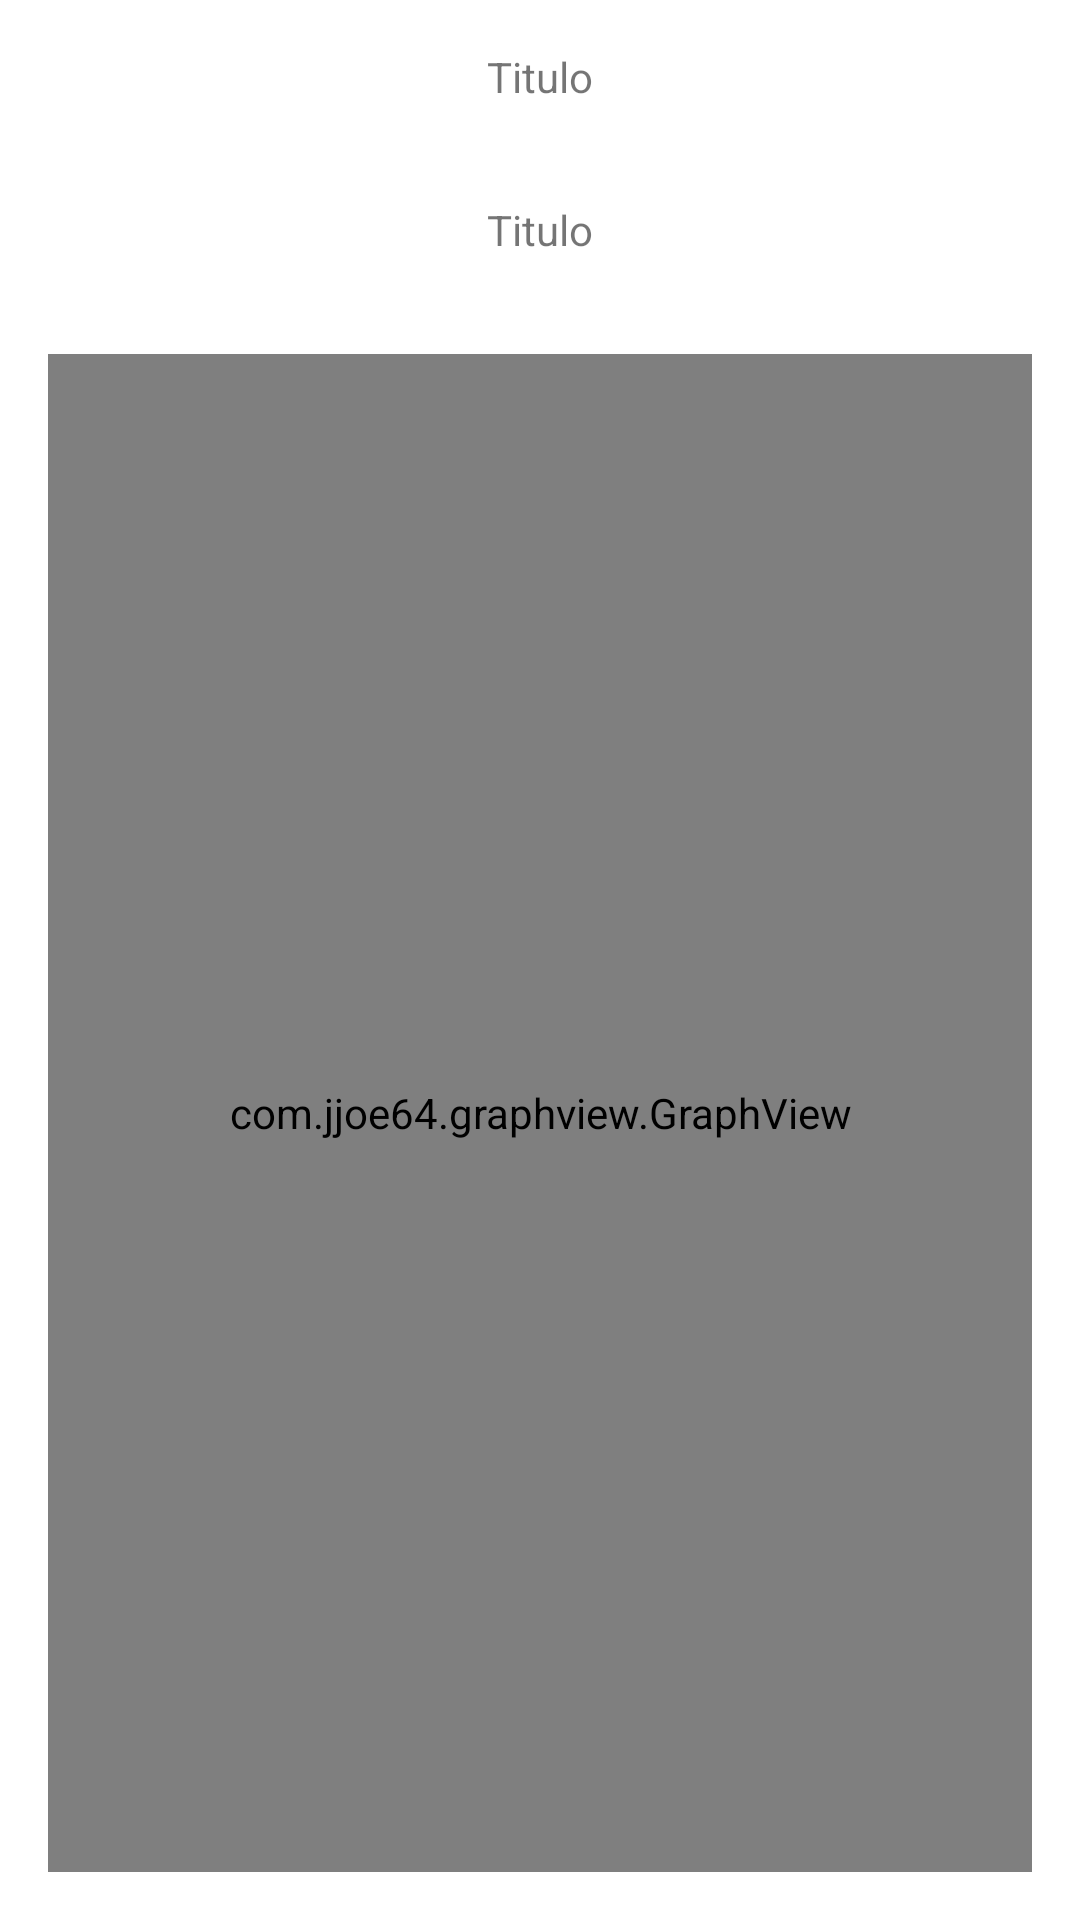

Layout XML and referenced resources for this Android screen:
<!-- AndroidManifest.xml: activity theme Theme.PoliSensors.NoActionBar -->
<!-- res/layout/fragment_main.xml -->
<?xml version="1.0" encoding="utf-8"?>
<androidx.constraintlayout.widget.ConstraintLayout xmlns:android="http://schemas.android.com/apk/res/android"
    xmlns:app="http://schemas.android.com/apk/res-auto"
    xmlns:tools="http://schemas.android.com/tools"
    android:id="@+id/constraintLayout"
    android:layout_width="match_parent"
    android:layout_height="match_parent"
    tools:context=".ui.main.PlaceholderFragment">

    <TextView
        android:id="@+id/section_label2"
        android:layout_width="wrap_content"
        android:layout_height="wrap_content"
        android:layout_margin="@dimen/activity_vertical_margin"
        android:text="Titulo"
        app:layout_constraintBottom_toTopOf="@id/section_label"
        app:layout_constraintEnd_toEndOf="parent"
        app:layout_constraintStart_toStartOf="parent"
        app:layout_constraintTop_toTopOf="parent"
        tools:layout_constraintLeft_creator="1"
        tools:layout_constraintTop_creator="1" />

    <TextView
        android:id="@+id/section_label"
        android:layout_width="wrap_content"
        android:layout_height="wrap_content"
        android:layout_margin="@dimen/activity_vertical_margin"
        android:text="Titulo"
        app:layout_constraintBottom_toTopOf="@id/gvGrafico"
        app:layout_constraintEnd_toEndOf="parent"
        app:layout_constraintStart_toStartOf="parent"
        app:layout_constraintTop_toBottomOf="@id/section_label2"
        tools:layout_constraintLeft_creator="1"
        tools:layout_constraintTop_creator="1" />

    <com.jjoe64.graphview.GraphView
        android:id="@+id/gvGrafico"
        android:layout_width="match_parent"
        android:layout_height="0dp"
        android:layout_margin="16dp"
        app:layout_constraintBottom_toBottomOf="parent"
        app:layout_constraintEnd_toEndOf="parent"
        app:layout_constraintStart_toStartOf="parent"
        app:layout_constraintTop_toBottomOf="@+id/section_label" />

</androidx.constraintlayout.widget.ConstraintLayout>
<!-- resources referenced by this layout -->
<resources>
  <dimen name="activity_vertical_margin">16dp</dimen>
  <style name="Theme.PoliSensors.NoActionBar">
          <item name="windowActionBar">false</item>
          <item name="windowNoTitle">true</item>
      </style>
</resources>
